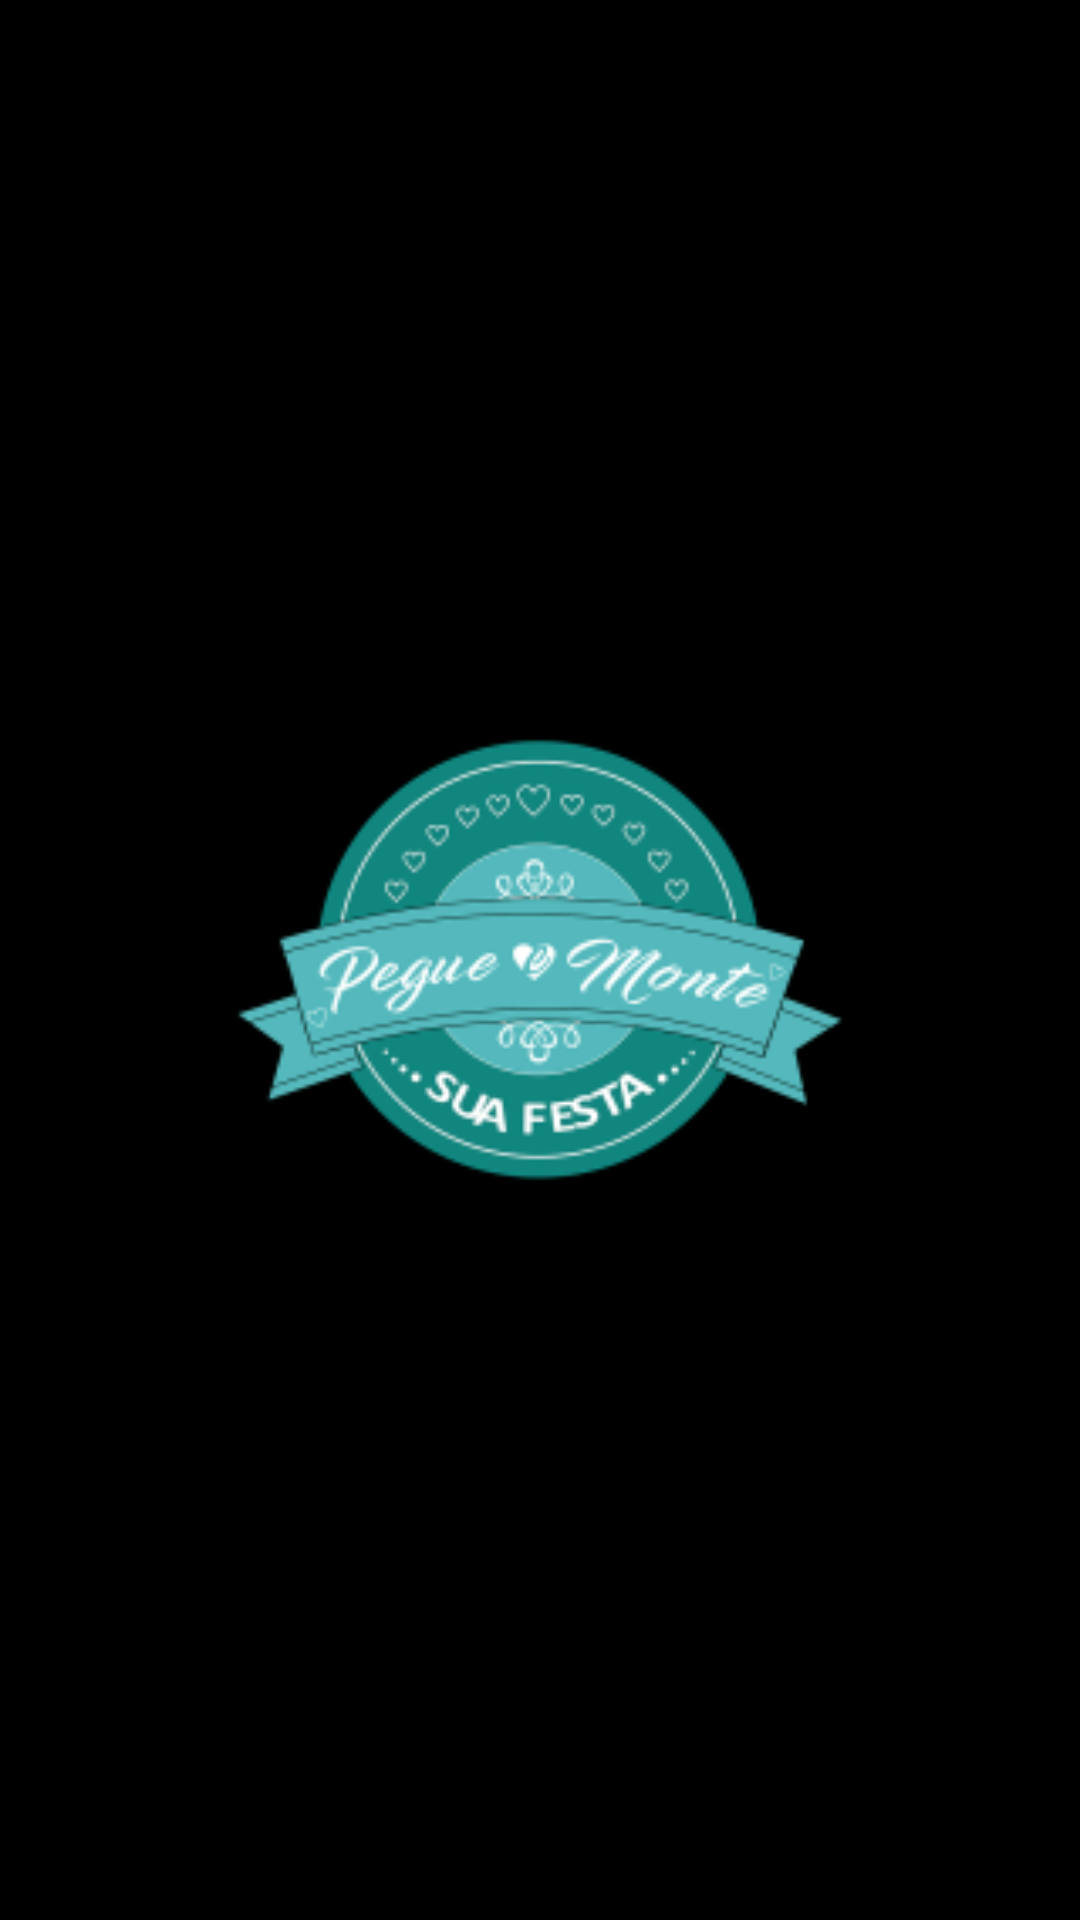

Here is an Android app screen rendered from its layout file. Give the layout XML and the strings, colors and styles it references.
<!-- AndroidManifest.xml: application theme Theme.PegueMonte -->
<!-- res/layout/splashscreen.xml -->
<?xml version="1.0" encoding="utf-8"?>
<FrameLayout xmlns:android="http://schemas.android.com/apk/res/android"
    xmlns:tools="http://schemas.android.com/tools"
    android:layout_width="match_parent"
    android:layout_height="match_parent"
    android:background="@color/black">

    <ImageView
        android:id="@+id/frame_layout_imageview"
        android:layout_width="match_parent"
        android:layout_height="match_parent"
        android:src="@mipmap/ic_banner_foreground"
        android:contentDescription="@string/background_image"
        tools:srcCompat="@tools:sample/backgrounds/scenic"/>

</FrameLayout>
<!-- resources referenced by this layout -->
<resources>
  <!-- mipmap ic_banner_foreground: png bitmap (mipmap-xhdpi, 21769 bytes) -->
  <string name="background_image">background image</string>
  <style name="Theme.PegueMonte" parent="Theme.MaterialComponents.DayNight.DarkActionBar">
          
          <item name="colorPrimary">@color/purple_500</item>
          <item name="colorPrimaryVariant">@color/purple_700</item>
          <item name="colorOnPrimary">@color/white</item>
          
          <item name="colorSecondary">@color/teal_200</item>
          <item name="colorSecondaryVariant">@color/teal_700</item>
          <item name="colorOnSecondary">@color/black</item>
          
          <item name="android:statusBarColor" tools:targetApi="l">?attr/colorPrimaryVariant</item>
          
      </style>
  <!-- not gathered from this repository: default colours our renderer supplied (Android Studio template values) -->
  <color name="purple_500">#FF6200EE</color>
  <color name="purple_700">#FF3700B3</color>
  <color name="teal_200">#FF03DAC5</color>
  <color name="teal_700">#FF018786</color>
  <color name="black">#FF000000</color>
  <color name="white">#FFFFFFFF</color>
</resources>
